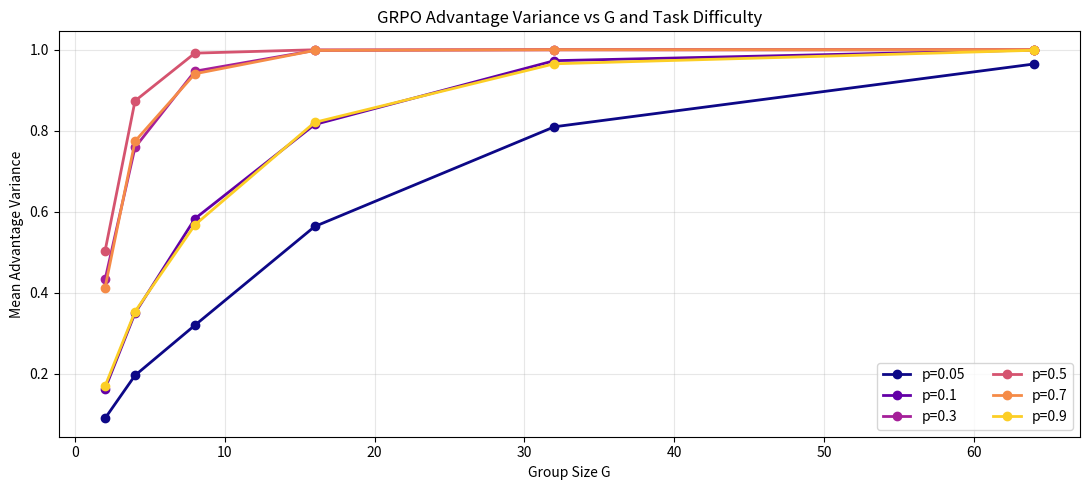
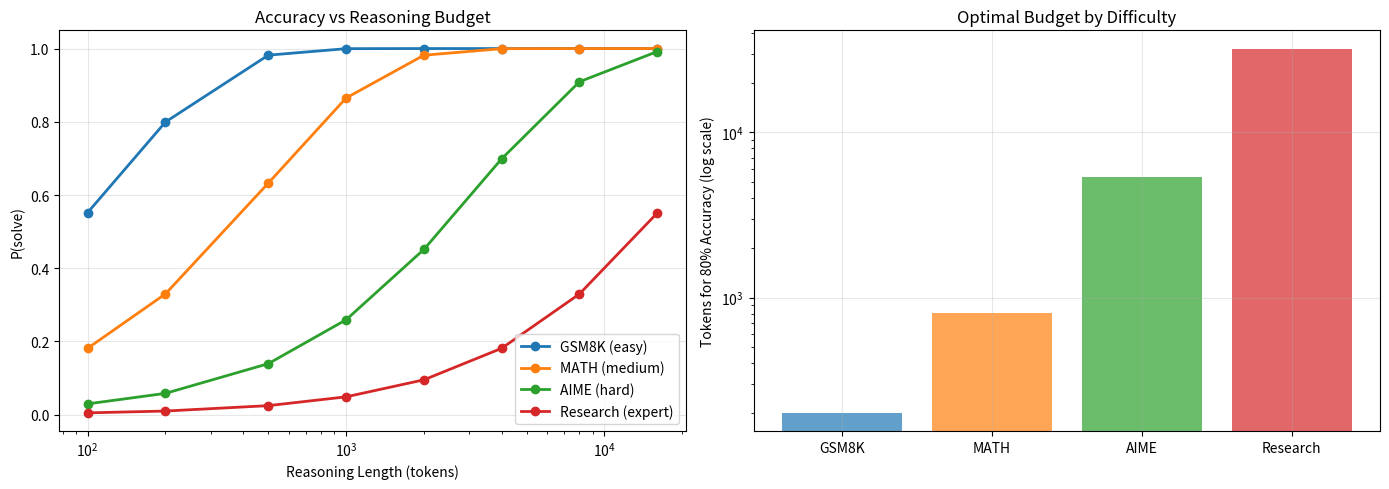

Recreate these plots in Python, in order.
import numpy as np, matplotlib.pyplot as plt

def advantage_variance_by_G(p_correct, G_values, n_trials=3000):
    """Simulate advantage variance as function of group size G."""
    variances = []
    for G in G_values:
        trial_vars = []
        for _ in range(n_trials):
            rewards = np.random.binomial(1, p_correct, G).astype(float)
            if rewards.std() < 1e-8: trial_vars.append(0.0); continue
            adv = (rewards - rewards.mean()) / (rewards.std() + 1e-8)
            trial_vars.append(adv.var())
        variances.append(np.mean(trial_vars))
    return variances

G_values = [2, 4, 8, 16, 32, 64]
p_values = [0.05, 0.1, 0.3, 0.5, 0.7, 0.9]

fig, ax = plt.subplots(figsize=(11, 5))
colors = plt.cm.plasma(np.linspace(0, 0.9, len(p_values)))

for p, color in zip(p_values, colors):
    var = advantage_variance_by_G(p, G_values)
    ax.plot(G_values, var, 'o-', label=f'p={p}', color=color, lw=2, ms=6)

ax.set_xlabel('Group Size G'); ax.set_ylabel('Mean Advantage Variance')
ax.set_title('GRPO Advantage Variance vs G and Task Difficulty')
ax.legend(ncol=2); ax.grid(True, alpha=0.3)
plt.tight_layout(); plt.show()

# Where does variance stabilise?
print("Stabilisation points (variance change < 5% from G=N to G=2N):")
for p in p_values:
    var = advantage_variance_by_G(p, G_values)
    for i in range(len(G_values)-1):
        if abs(var[i+1]-var[i]) / max(var[i],1e-9) < 0.05:
            print(f"  p={p}: stabilises at G≈{G_values[i]}")
            break

print()
print("Practical recommendation from this analysis:")
print("  p > 0.3 (moderate tasks): G=8 sufficient")
print("  p < 0.1 (hard tasks):     G=16-32 needed for stable training")
print("  p < 0.05 (cold start):    G=32+ OR add SFT warm-up first")


import re
import numpy as np

def correctness_reward(response: str, correct_answer: str) -> float:
    """Extract and verify boxed answer."""
    match = re.search(r'\\boxed\{([^}]+)\}', response)
    if not match: return 0.0
    answer = match.group(1).strip()
    try:
        from sympy import sympify, simplify
        return 1.0 if simplify(sympify(answer) - sympify(correct_answer)) == 0 else 0.0
    except:
        return 1.0 if answer == str(correct_answer) else 0.0

def format_reward(response: str) -> float:
    """Check for \\boxed{} format."""
    return 1.0 if re.search(r'\\boxed\{[^}]+\}', response) else 0.0

def reasoning_reward(response: str) -> float:
    """Reward evidence of reasoning steps."""
    score = 0.0
    # Reward reasoning words
    reasoning_words = ['because', 'therefore', 'since', 'thus', 'so',
                       'first', 'then', 'next', 'finally']
    score += min(sum(0.05 for w in reasoning_words if w in response.lower()), 0.1)
    # Reward showing work (multiple sentences)
    sentences = [s.strip() for s in response.split('.') if len(s.strip()) > 10]
    score += min(len(sentences) * 0.02, 0.1)
    return score

def total_reward(response: str, correct_answer: str) -> dict:
    c = correctness_reward(response, correct_answer)
    f = format_reward(response)
    r = reasoning_reward(response)
    # Weights: correctness most important
    total = 0.7 * c + 0.2 * f + 0.1 * r
    return {'correctness': c, 'format': f, 'reasoning': r, 'total': total}

# Test cases
tests = [
    ("First, 2+3=5. Therefore \\boxed{5}", "5",  "Correct + format + reasoning"),
    ("\\boxed{5}",                          "5",  "Correct + format, no reasoning"),
    ("The answer is 5",                       "5",  "Correct, no format, no reasoning"),
    ("Since x=5, therefore \\boxed{6}",     "5",  "Wrong + format + reasoning"),
    ("I don't know",                          "5",  "All wrong"),
]

print(f"{'Description':<35} {'Correct':>8} {'Format':>7} {'Reason':>7} {'Total':>7}")
print("-" * 68)
for response, answer, desc in tests:
    r = total_reward(response, answer)
    print(f"{desc:<35} {r['correctness']:>8.1f} {r['format']:>7.1f} {r['reasoning']:>7.2f} {r['total']:>7.3f}")

print("\nKey insight: format + reasoning rewards incentivise STYLE of correct reasoning")
print("Risk: model learns format without correctness (mode collapse to template responses)")
print("Mitigation: keep correctness weight high (≥0.7)")
# YOUR TURN: At what correctness weight does the model start gaming format/reasoning
# without actually improving correctness? (Hint: simulate with corrupted rewards)


import numpy as np, matplotlib.pyplot as plt

def p_solve_given_length(difficulty_p_per_token, length):
    """P(solve) = 1 - (1-p)^length — geometric model."""
    return 1 - (1-difficulty_p_per_token)**length

def optimal_budget(difficulty_p, target_accuracy=0.8):
    """Minimum tokens needed to achieve target accuracy."""
    if difficulty_p <= 0: return float('inf')
    return int(np.log(1-target_accuracy) / np.log(1-difficulty_p)) + 1

lengths = [100, 200, 500, 1000, 2000, 4000, 8000, 16000]

difficulty_map = {
    'GSM8K (easy)':   0.008,
    'MATH (medium)':  0.002,
    'AIME (hard)':    0.0003,
    'Research (expert)': 0.00005,
}

fig, (ax1, ax2) = plt.subplots(1, 2, figsize=(14, 5))

for label, p in difficulty_map.items():
    accs = [p_solve_given_length(p, L) for L in lengths]
    ax1.plot(lengths, accs, 'o-', label=label, lw=2)
    opt_l = optimal_budget(p)
    ax2.bar(label.split(' ')[0], opt_l, alpha=0.7)

ax1.set_xlabel('Reasoning Length (tokens)'); ax1.set_ylabel('P(solve)')
ax1.set_title('Accuracy vs Reasoning Budget'); ax1.legend()
ax1.set_xscale('log'); ax1.grid(True, alpha=0.3)

ax2.set_ylabel('Tokens for 80% Accuracy (log scale)')
ax2.set_title('Optimal Budget by Difficulty')
ax2.set_yscale('log'); ax2.grid(True, alpha=0.3)

plt.tight_layout(); plt.show()

print("Optimal token budget for 80% accuracy:")
for label, p in difficulty_map.items():
    opt = optimal_budget(p)
    print(f"  {label:<25}: {opt:8,d} tokens")

print()
print("This motivates adaptive compute allocation in deployed models:")
print("  Easy question → short budget (100-200 tokens)")
print("  Hard question → long budget (4000-16000 tokens)")
print("  RLVR training teaches the model WHICH questions are hard")
print("  → model learns to allocate compute proportionally to difficulty")

# YOUR TURN: Add a cost-accuracy tradeoff curve
# If each token costs $0.001, what is the ROI of solving each problem type?
# At what difficulty level does extended reasoning become cost-ineffective?
